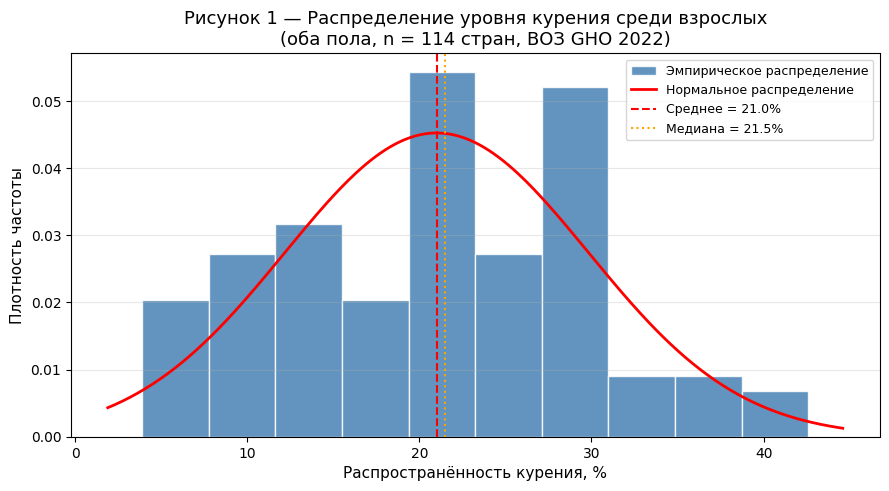
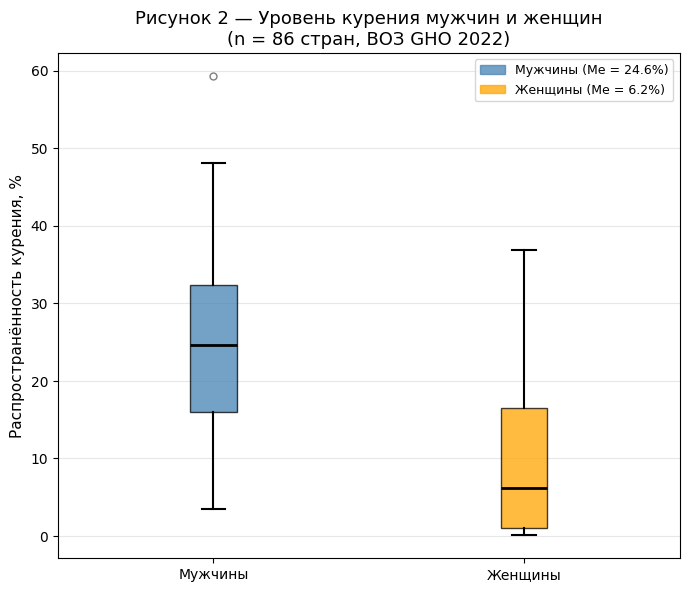
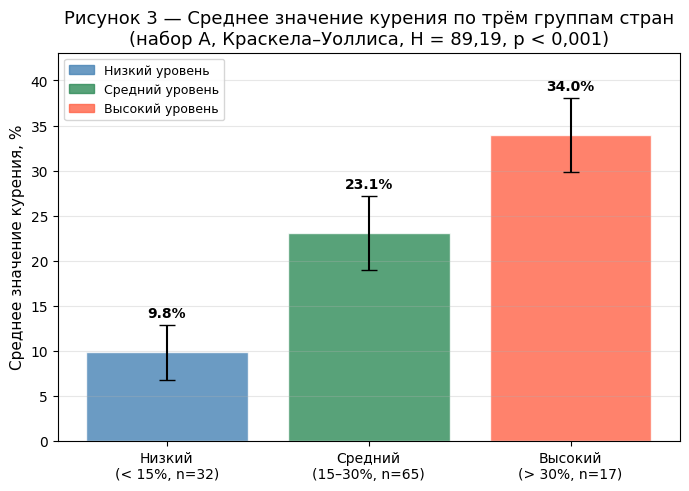
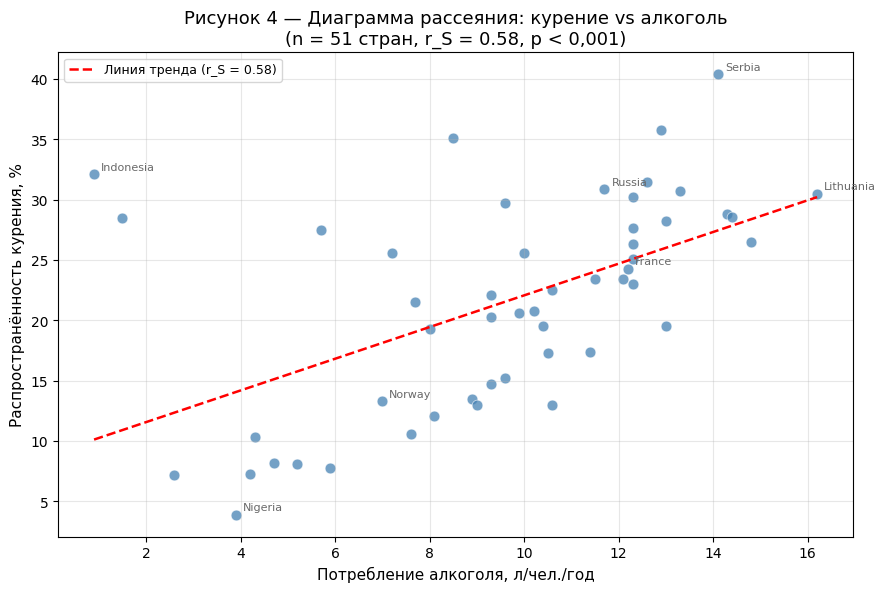
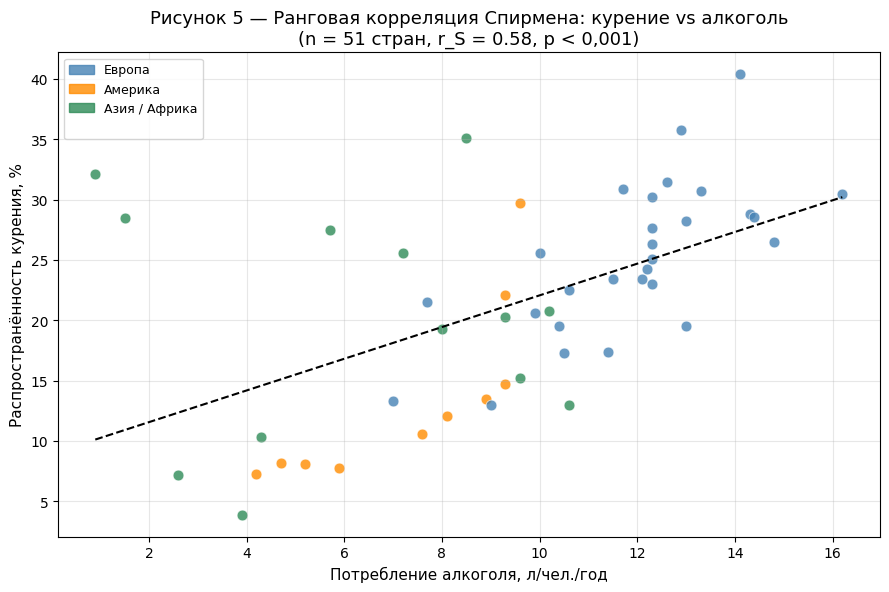

The matplotlib source for these figures, in order:
import numpy as np
import matplotlib.pyplot as plt
import matplotlib.patches as mpatches
from scipy import stats

# ─────────────────────────────────────────────────────────────
# НАБОР А — курение, оба пола, 114 стран (ВОЗ GHO 2022)
# ─────────────────────────────────────────────────────────────
countries_A = [
    "Afghanistan","Albania","Algeria","Angola","Argentina","Armenia",
    "Australia","Austria","Azerbaijan","Bangladesh","Belarus","Belgium",
    "Bolivia","Bosnia and Herzegovina","Brazil","Bulgaria","Cambodia",
    "Canada","Chile","China","Colombia","Croatia","Czech Republic",
    "Denmark","Ecuador","Egypt","Ethiopia","Finland","France","Georgia",
    "Germany","Ghana","Greece","Hungary","India","Indonesia","Iran",
    "Iraq","Ireland","Israel","Italy","Japan","Jordan","Kazakhstan",
    "Kenya","Kuwait","Kyrgyzstan","Latvia","Lebanon","Lithuania",
    "Luxembourg","Malaysia","Mexico","Moldova","Mongolia","Morocco",
    "Myanmar","Nepal","Netherlands","New Zealand","Nigeria",
    "North Macedonia","Norway","Pakistan","Panama","Peru","Philippines",
    "Poland","Portugal","Romania","Russia","Saudi Arabia","Serbia",
    "Slovakia","Slovenia","South Africa","South Korea","Spain",
    "Sri Lanka","Sudan","Sweden","Switzerland","Syria","Tajikistan",
    "Tanzania","Thailand","Tunisia","Turkey","Turkmenistan","UAE",
    "Uganda","Ukraine","United Kingdom","United States","Uruguay",
    "Uzbekistan","Venezuela","Vietnam","Yemen","Zambia","Zimbabwe",
    "Chad","Senegal","Mali","Cameroon","Mozambique","Madagascar",
    "Ivory Coast","Niger","Guinea","Burkina Faso","Rwanda","Benin","Somalia"
]

smoke_A = np.array([
    29.2, 29.7, 20.1, 11.3, 22.1, 27.8, 13.0, 26.3, 23.7, 35.3,
    30.4, 23.4, 20.8, 37.6, 12.1, 31.5, 27.3, 13.5, 29.7, 25.6,
     8.2, 35.8, 28.8, 19.5,  7.3, 22.4,  4.4, 17.3, 24.3, 32.7,
    23.0,  7.2, 35.1, 28.6, 27.5, 32.1, 18.2, 22.0, 19.5, 18.0,
    21.5, 19.3, 29.4, 27.6, 10.3, 18.2, 27.0, 30.2, 42.6, 30.5,
    22.8, 22.8,  8.1, 30.3, 27.3, 18.5, 27.9, 28.2, 20.6, 15.2,
     3.9, 40.2, 13.3, 19.7,  5.3,  7.8, 23.8, 27.7, 25.1, 26.5,
    30.9, 19.0, 40.4, 28.2, 23.4, 20.3, 20.8, 25.6, 21.5, 14.0,
    13.0, 22.5, 31.2, 20.5, 16.6, 22.3, 29.6, 28.5, 22.6, 15.1,
    10.1, 30.7, 17.4, 14.7, 20.0, 22.2, 10.6, 25.9, 21.4, 14.0,
    15.4,  9.6,  6.8,  7.1, 11.0, 13.8, 12.5,  8.9,  6.2,  7.4,
     8.3, 11.9,  9.1, 20.1
])

n_A = len(smoke_A)
print(f"Набор А: n = {n_A}, mean = {smoke_A.mean():.4f}%, "
      f"median = {np.median(smoke_A):.4f}%, std = {smoke_A.std(ddof=1):.4f}%")

# ─────────────────────────────────────────────────────────────
# НАБОР Б — курение мужчин и женщин, 86 стран (ВОЗ GHO 2022)
# age-standardized, источник: apps.who.int/gho/data/node.main.TOBAGESTDCURR
# ─────────────────────────────────────────────────────────────
countries_B = [
    "Afghanistan","Albania","Algeria","Argentina","Armenia","Australia",
    "Austria","Azerbaijan","Bangladesh","Belarus","Belgium","Bolivia",
    "Bosnia and Herzegovina","Brazil","Bulgaria","Cambodia","Canada",
    "Chile","China","Colombia","Croatia","Czech Republic","Denmark",
    "Ecuador","Egypt","Ethiopia","Finland","France","Georgia","Germany",
    "Ghana","Greece","Hungary","India","Indonesia","Iran","Iraq","Ireland",
    "Israel","Italy","Japan","Jordan","Kazakhstan","Kenya","Kuwait",
    "Kyrgyzstan","Latvia","Lithuania","Luxembourg","Malaysia","Mexico",
    "Moldova","Mongolia","Morocco","Myanmar","Nepal","Netherlands",
    "New Zealand","Nigeria","North Macedonia","Norway","Pakistan","Peru",
    "Philippines","Poland","Portugal","Romania","Russia","Saudi Arabia",
    "Serbia","Slovakia","Slovenia","South Africa","South Korea","Spain",
    "Sri Lanka","Sweden","Switzerland","Thailand","Tunisia","Turkey",
    "UAE","Uganda","Ukraine","United Kingdom","United States","Uruguay",
    "Uzbekistan","Vietnam","Zimbabwe"
]

men = np.array([
    13.1, 31.4, 30.0, 23.9, 47.2,  9.0, 17.5, 26.5, 24.9, 34.8,
    21.9, 16.4, 33.9, 13.0, 37.1, 24.2, 10.7, 25.6, 44.0, 10.0,
    14.9, 40.6,  5.4, 13.1, 31.7, 48.1, 17.8,  3.5, 31.1,  7.3,
    59.3, 13.0, 33.1, 17.0, 24.9, 24.8, 24.5, 44.4, 31.1, 11.8,
    28.0, 32.5, 36.4, 33.7, 21.3, 32.1, 21.8, 47.0, 45.4, 17.8,
    26.8, 23.9, 16.5,  9.9,  4.6, 43.0,  6.9, 18.2, 16.4, 30.8,
    22.7, 30.5, 33.7, 34.1, 17.1, 34.8, 28.0, 19.9, 29.0, 29.0,
    26.6, 18.9,  5.3, 17.8, 30.5, 37.6, 39.3,  9.7,  8.7, 33.1,
     9.8, 11.2, 19.3, 15.2, 30.1, 15.9
])

women = np.array([
     0.6,  4.1,  0.3, 17.5,  1.3,  6.5, 17.7,  0.1,  0.1, 11.0,
    18.6,  3.0, 24.9,  6.8, 34.6,  1.4,  6.2, 20.5,  1.3, 10.3,
     1.9,  0.1,  0.5, 10.7, 28.5,  7.7, 15.7,  0.3, 26.5,  0.4,
     1.1,  0.2,  0.7, 11.3, 12.8, 18.9,  8.4,  8.9,  6.3,  0.5,
     1.1,  2.9, 17.6, 17.4, 20.0,  0.3,  6.7,  6.5,  6.0,  0.7,
     1.1,  4.0, 12.9,  8.0,  0.2, 36.0,  5.4,  1.5,  2.1,  3.3,
    16.7, 20.8, 17.3, 14.2,  1.9, 36.9, 21.8, 19.2,  5.9,  5.3,
    24.2,  0.1,  5.7, 19.7,  1.0,  1.2, 19.6,  1.3,  0.9,  9.5,
     7.0,  7.9, 14.2,  0.7,  0.4,  0.2
])

n_B = len(men)
print(f"\nНабор Б: n = {n_B} стран")
print(f"Мужчины: mean = {men.mean():.2f}%, median = {np.median(men):.2f}%, "
      f"std = {men.std(ddof=1):.2f}%")
print(f"Женщины: mean = {women.mean():.2f}%, median = {np.median(women):.2f}%, "
      f"std = {women.std(ddof=1):.2f}%")

# ─────────────────────────────────────────────────────────────
# НАБОР В — потребление алкоголя, 51 страна (ВОЗ GSRAH 2022)
# ─────────────────────────────────────────────────────────────
alcohol_dict = {
    "Australia": 10.6, "Austria": 12.3, "Belgium": 12.1, "Bulgaria": 12.6,
    "Canada": 8.9,  "China": 7.2,  "Croatia": 12.9, "Czech Republic": 14.3,
    "Denmark": 10.4, "Finland": 10.5, "France": 12.2, "Germany": 12.3,
    "Greece": 8.5,  "Hungary": 14.4, "India": 5.7,  "Indonesia": 0.9,
    "Ireland": 13.0, "Italy": 7.7,  "Japan": 8.0,  "Latvia": 12.3,
    "Lithuania": 16.2, "Netherlands": 9.9, "New Zealand": 9.6,
    "Norway": 7.0,  "Poland": 12.3, "Portugal": 12.3, "Romania": 14.8,
    "Russia": 11.7, "Serbia": 14.1, "Slovakia": 13.0, "Slovenia": 11.5,
    "South Korea": 10.2, "Spain": 10.0, "Sweden": 9.0, "Switzerland": 10.6,
    "Turkey": 1.5,  "Ukraine": 13.3, "United Kingdom": 11.4,
    "United States": 9.3, "Argentina": 9.3, "Brazil": 8.1, "Chile": 9.6,
    "Mexico": 5.2,  "South Africa": 9.3, "Kenya": 4.3, "Nigeria": 3.9,
    "Ghana": 2.6,  "Ecuador": 4.2, "Peru": 5.9,  "Colombia": 4.7,
    "Venezuela": 7.6,
}

# Совместить с набором А
joint = [(c, s, alcohol_dict[c])
         for c, s in zip(countries_A, smoke_A) if c in alcohol_dict]
smoke_C  = np.array([x[1] for x in joint])
alc_C    = np.array([x[2] for x in joint])
names_C  = [x[0] for x in joint]
n_C = len(joint)
print(f"\nНабор В (алкоголь): n = {n_C} стран")

# ═══════════════════════════════════════════════════════════════
# КРИТЕРИЙ 1 — одновыборочный t-критерий Стьюдента
# H0: mu = 22%,  H1: mu ≠ 22%
# ═══════════════════════════════════════════════════════════════
print("\n" + "="*60)
print("КРИТЕРИЙ 1 — t-критерий Стьюдента (одновыборочный)")
print("="*60)

mu0 = 22.0
t_stat, p_t = stats.ttest_1samp(smoke_A, mu0)
t_crit = stats.t.ppf(0.975, n_A - 1)
x_bar = smoke_A.mean()
s     = smoke_A.std(ddof=1)
se    = s / np.sqrt(n_A)

print(f"H0: mu = {mu0}%,  H1: mu ≠ {mu0}%")
print(f"x̄ = {x_bar:.4f}%,  s = {s:.4f}%,  n = {n_A},  SE = {se:.4f}%")
print(f"t_набл = {t_stat:.4f}")
print(f"t_крит (alpha=0.05, df={n_A-1}) = ±{t_crit:.4f}")
print(f"p-value = {p_t:.4f}")
if abs(t_stat) < t_crit:
    print("→ |t_набл| < t_крит и p > 0.05 → H0 НЕ отвергается")
else:
    print("→ |t_набл| > t_крит и p < 0.05 → H0 отвергается")

# ═══════════════════════════════════════════════════════════════
# КРИТЕРИЙ 2 — критерий Манна–Уитни
# H0: Me_men = Me_women,  H1: Me_men ≠ Me_women
# ═══════════════════════════════════════════════════════════════
print("\n" + "="*60)
print("КРИТЕРИЙ 2 — критерий Манна–Уитни")
print("="*60)

u_stat, p_mw = stats.mannwhitneyu(men, women, alternative='two-sided')

print(f"H0: медианы мужчин и женщин равны,  H1: медианы различны")
print(f"n1 (мужчины) = {n_B},  n2 (женщины) = {n_B}")
print(f"Медиана мужчин   = {np.median(men):.2f}%")
print(f"Медиана женщин   = {np.median(women):.2f}%")
print(f"U_набл = {u_stat:.1f}")
print(f"U_max  = n1*n2 = {n_B*n_B}")
print(f"p-value = {p_mw:.2e}")
if p_mw < 0.05:
    print("→ p < 0.05 → H0 отвергается")
else:
    print("→ p ≥ 0.05 → H0 не отвергается")

# ═══════════════════════════════════════════════════════════════
# КРИТЕРИЙ 3 — знаковый критерий
# H0: Me = 22%,  H1: Me ≠ 22%
# ═══════════════════════════════════════════════════════════════
print("\n" + "="*60)
print("КРИТЕРИЙ 3 — знаковый критерий (Sign test)")
print("="*60)

me0 = 22.0
n_plus  = int(np.sum(smoke_A > me0))
n_minus = int(np.sum(smoke_A < me0))
n_ties  = int(np.sum(smoke_A == me0))
n_eff   = n_plus + n_minus
res3 = stats.binomtest(n_plus, n_eff, 0.5, alternative='two-sided')

print(f"H0: Me = {me0}%,  H1: Me ≠ {me0}%")
print(f"Знаки «+» (xi > {me0}%): {n_plus}")
print(f"Знаки «−» (xi < {me0}%): {n_minus}")
print(f"Совпадения (xi = {me0}%): {n_ties}  (исключаются)")
print(f"n_eff = {n_eff}")
print(f"T+ = {n_plus} ~ Bin({n_eff}, 0.5)")
print(f"p-value = {res3.pvalue:.4f}")
if res3.pvalue < 0.05:
    print("→ p < 0.05 → H0 отвергается")
else:
    print("→ p ≥ 0.05 → H0 не отвергается")

# ═══════════════════════════════════════════════════════════════
# КРИТЕРИЙ 4 — критерий Краскела–Уоллиса
# H0: все три группы из одного распределения
# H1: хотя бы одна группа отличается
# ═══════════════════════════════════════════════════════════════
print("\n" + "="*60)
print("КРИТЕРИЙ 4 — критерий Краскела–Уоллиса")
print("="*60)

g_low  = smoke_A[smoke_A < 15]
g_mid  = smoke_A[(smoke_A >= 15) & (smoke_A <= 30)]
g_high = smoke_A[smoke_A > 30]

h_stat, p_kw = stats.kruskal(g_low, g_mid, g_high)
h_crit = stats.chi2.ppf(0.95, df=2)

print(f"H0: три группы из одного распределения,  H1: есть различия")
print(f"Группа «низкий» (< 15%):   n={len(g_low):2d},  mean={g_low.mean():.2f}%,  std={g_low.std(ddof=1):.2f}%")
print(f"Группа «средний» (15-30%): n={len(g_mid):2d},  mean={g_mid.mean():.2f}%,  std={g_mid.std(ddof=1):.2f}%")
print(f"Группа «высокий» (> 30%):  n={len(g_high):2d},  mean={g_high.mean():.2f}%,  std={g_high.std(ddof=1):.2f}%")
print(f"H_набл = {h_stat:.4f}")
print(f"H_крит = chi2(0.95, df=2) = {h_crit:.4f}")
print(f"p-value = {p_kw:.2e}")
if h_stat > h_crit:
    print("→ H_набл > H_крит и p < 0.05 → H0 отвергается")
else:
    print("→ H_набл ≤ H_крит → H0 не отвергается")

# ═══════════════════════════════════════════════════════════════
# ДОПОЛНИТЕЛЬНО — корреляция Спирмена (курение vs алкоголь)
# ═══════════════════════════════════════════════════════════════
print("\n" + "="*60)
print("ДОП. — корреляция Спирмена (курение vs алкоголь)")
print("="*60)

r_sp, p_sp = stats.spearmanr(smoke_C, alc_C)
print(f"n = {n_C},  r_S = {r_sp:.4f},  p-value = {p_sp:.4f}")
if p_sp < 0.05:
    print("→ p < 0.05 → корреляция статистически значима")

# ═══════════════════════════════════════════════════════════════
# ГРАФИКИ
# ═══════════════════════════════════════════════════════════════
plt.rcParams.update({
    'font.family': 'DejaVu Sans',
    'axes.titlesize': 13,
    'axes.labelsize': 11,
    'xtick.labelsize': 10,
    'ytick.labelsize': 10,
    'figure.dpi': 150,
})

# ── Рисунок 1: гистограмма (набор А) ─────────────────────────
fig1, ax1 = plt.subplots(figsize=(9, 5))
n_bins = 10
ax1.hist(smoke_A, bins=n_bins, color='steelblue', edgecolor='white',
         alpha=0.85, label='Эмпирическое распределение', density=True)

# Кривая нормального распределения
x_range = np.linspace(smoke_A.min() - 2, smoke_A.max() + 2, 300)
ax1.plot(x_range, stats.norm.pdf(x_range, smoke_A.mean(), smoke_A.std(ddof=1)),
         'r-', lw=2, label='Нормальное распределение')

ax1.axvline(smoke_A.mean(),   color='red',    lw=1.5, ls='--', label=f'Среднее = {smoke_A.mean():.1f}%')
ax1.axvline(np.median(smoke_A), color='orange', lw=1.5, ls=':',  label=f'Медиана = {np.median(smoke_A):.1f}%')

ax1.set_xlabel('Распространённость курения, %')
ax1.set_ylabel('Плотность частоты')
ax1.set_title('Рисунок 1 — Распределение уровня курения среди взрослых\n(оба пола, n = 114 стран, ВОЗ GHO 2022)')
ax1.legend(loc='upper right', fontsize=9)
ax1.grid(axis='y', alpha=0.3)
fig1.tight_layout()
fig1.savefig('ris1_histogram.png', dpi=150, bbox_inches='tight')
print("\nСохранён: ris1_histogram.png")

# ── Рисунок 2: боксплоты мужчины / женщины ───────────────────
fig2, ax2 = plt.subplots(figsize=(7, 6))
bp = ax2.boxplot([men, women],
                 patch_artist=True,
                 medianprops=dict(color='black', lw=2),
                 whiskerprops=dict(lw=1.5),
                 capprops=dict(lw=1.5),
                 flierprops=dict(marker='o', ms=5, alpha=0.5))

bp['boxes'][0].set_facecolor('steelblue')
bp['boxes'][0].set_alpha(0.75)
bp['boxes'][1].set_facecolor('orange')
bp['boxes'][1].set_alpha(0.75)

ax2.set_xticks([1, 2])
ax2.set_xticklabels(['Мужчины', 'Женщины'])
ax2.set_ylabel('Распространённость курения, %')
ax2.set_title('Рисунок 2 — Уровень курения мужчин и женщин\n(n = 86 стран, ВОЗ GHO 2022)')

patch_m = mpatches.Patch(color='steelblue', alpha=0.75,
                          label=f'Мужчины (Me = {np.median(men):.1f}%)')
patch_w = mpatches.Patch(color='orange',    alpha=0.75,
                          label=f'Женщины (Me = {np.median(women):.1f}%)')
ax2.legend(handles=[patch_m, patch_w], fontsize=9)
ax2.grid(axis='y', alpha=0.3)
fig2.tight_layout()
fig2.savefig('ris2_boxplot_gender.png', dpi=150, bbox_inches='tight')
print("Сохранён: ris2_boxplot_gender.png")

# ── Рисунок 3: столбчатая по группам ─────────────────────────
fig3, ax3 = plt.subplots(figsize=(7, 5))
groups      = ['Низкий\n(< 15%, n=32)', 'Средний\n(15–30%, n=65)', 'Высокий\n(> 30%, n=17)']
group_data  = [g_low, g_mid, g_high]
means_g     = [g.mean() for g in group_data]
stds_g      = [g.std(ddof=1) for g in group_data]
colors_g    = ['steelblue', 'seagreen', 'tomato']

bars = ax3.bar(groups, means_g, yerr=stds_g, capsize=6,
               color=colors_g, alpha=0.8, edgecolor='white',
               error_kw=dict(elinewidth=1.5, ecolor='black'))
ax3.set_ylabel('Среднее значение курения, %')
ax3.set_title('Рисунок 3 — Среднее значение курения по трём группам стран\n(набор А, Краскела–Уоллиса, H = 89,19, p < 0,001)')
for bar, m, s in zip(bars, means_g, stds_g):
    ax3.text(bar.get_x() + bar.get_width()/2, m + s + 0.5,
             f'{m:.1f}%', ha='center', va='bottom', fontsize=10, fontweight='bold')
patch_l = mpatches.Patch(color='steelblue', alpha=0.8, label='Низкий уровень')
patch_m = mpatches.Patch(color='seagreen',  alpha=0.8, label='Средний уровень')
patch_h = mpatches.Patch(color='tomato',    alpha=0.8, label='Высокий уровень')
ax3.legend(handles=[patch_l, patch_m, patch_h], fontsize=9)
ax3.grid(axis='y', alpha=0.3)
ax3.set_ylim(0, max(means_g) + max(stds_g) + 5)
fig3.tight_layout()
fig3.savefig('ris3_groups_bar.png', dpi=150, bbox_inches='tight')
print("Сохранён: ris3_groups_bar.png")

# ── Рисунок 4: рассеяние курение vs алкоголь ─────────────────
fig4, ax4 = plt.subplots(figsize=(9, 6))
ax4.scatter(alc_C, smoke_C, color='steelblue', alpha=0.75, s=60, edgecolors='white', lw=0.5)

# Линия тренда
z = np.polyfit(alc_C, smoke_C, 1)
p_line = np.poly1d(z)
x_line = np.linspace(alc_C.min(), alc_C.max(), 100)
ax4.plot(x_line, p_line(x_line), 'r--', lw=1.8, label=f'Линия тренда (r_S = {r_sp:.2f})')

# Подписи нескольких стран
highlight = {"Lithuania", "Serbia", "Indonesia", "Norway", "Nigeria", "France", "Russia"}
for name, s_val, a_val in zip(names_C, smoke_C, alc_C):
    if name in highlight:
        ax4.annotate(name, (a_val, s_val),
                     textcoords='offset points', xytext=(5, 3),
                     fontsize=8, color='dimgray')

ax4.set_xlabel('Потребление алкоголя, л/чел./год')
ax4.set_ylabel('Распространённость курения, %')
ax4.set_title('Рисунок 4 — Диаграмма рассеяния: курение vs алкоголь\n'
              f'(n = {n_C} стран, r_S = {r_sp:.2f}, p < 0,001)')
ax4.legend(fontsize=9)
ax4.grid(alpha=0.3)
fig4.tight_layout()
fig4.savefig('ris4_scatter_alcohol.png', dpi=150, bbox_inches='tight')
print("Сохранён: ris4_scatter_alcohol.png")

# ── Рисунок 5: ранговая корреляция (цвет = регион) ───────────
europe = {"Lithuania","Czech Republic","Romania","Hungary","Ireland","Ukraine",
          "Latvia","Poland","France","Belgium","Bulgaria","Croatia","Serbia",
          "Slovakia","Slovenia","Portugal","Russia","Switzerland","Netherlands",
          "Norway","Sweden","Denmark","Finland","Austria","Germany","Italy",
          "Spain","United Kingdom"}
americas = {"Argentina","Brazil","Chile","Mexico","United States","Colombia",
            "Ecuador","Peru","Uruguay","Venezuela","Canada"}

fig5, ax5 = plt.subplots(figsize=(9, 6))
for name, s_val, a_val in zip(names_C, smoke_C, alc_C):
    if name in europe:
        color = 'steelblue'
    elif name in americas:
        color = 'darkorange'
    else:
        color = 'seagreen'
    ax5.scatter(a_val, s_val, color=color, alpha=0.8, s=60,
                edgecolors='white', lw=0.5)

z5 = np.polyfit(alc_C, smoke_C, 1)
ax5.plot(x_line, np.poly1d(z5)(x_line), 'k--', lw=1.5,
         label=f'Линия тренда (r_S = {r_sp:.2f}, p < 0,001)')

p_eu = mpatches.Patch(color='steelblue',   alpha=0.8, label='Европа')
p_am = mpatches.Patch(color='darkorange',  alpha=0.8, label='Америка')
p_as = mpatches.Patch(color='seagreen',    alpha=0.8, label='Азия / Африка')
ax5.legend(handles=[p_eu, p_am, p_as,
           mpatches.Patch(color='none', label='')],
           fontsize=9)
ax5.set_xlabel('Потребление алкоголя, л/чел./год')
ax5.set_ylabel('Распространённость курения, %')
ax5.set_title('Рисунок 5 — Ранговая корреляция Спирмена: курение vs алкоголь\n'
              f'(n = {n_C} стран, r_S = {r_sp:.2f}, p < 0,001)')
ax5.grid(alpha=0.3)
fig5.tight_layout()
fig5.savefig('ris5_spearman.png', dpi=150, bbox_inches='tight')
print("Сохранён: ris5_spearman.png")

plt.show()
